Image classification data set "bm-vs-av-v2-augmented" (pedroescalfonimoraes/final-project-plagues-recognition-master on GitHub). Class labels (2): acaro vermelho, bicho mineiro.

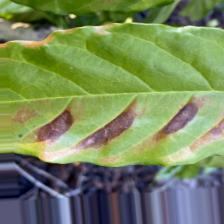
Label: bicho mineiro

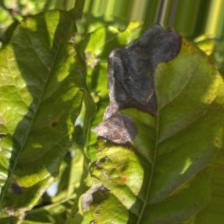
Label: bicho mineiro

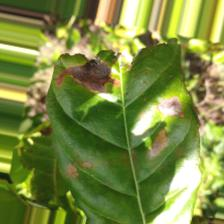
Label: bicho mineiro

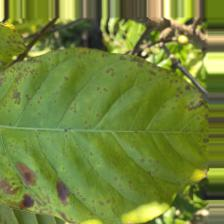
Label: acaro vermelho

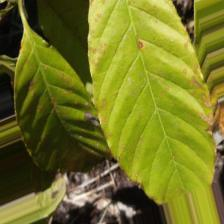
Label: acaro vermelho

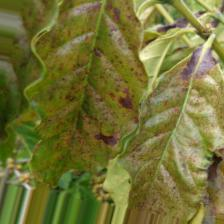
Label: acaro vermelho
